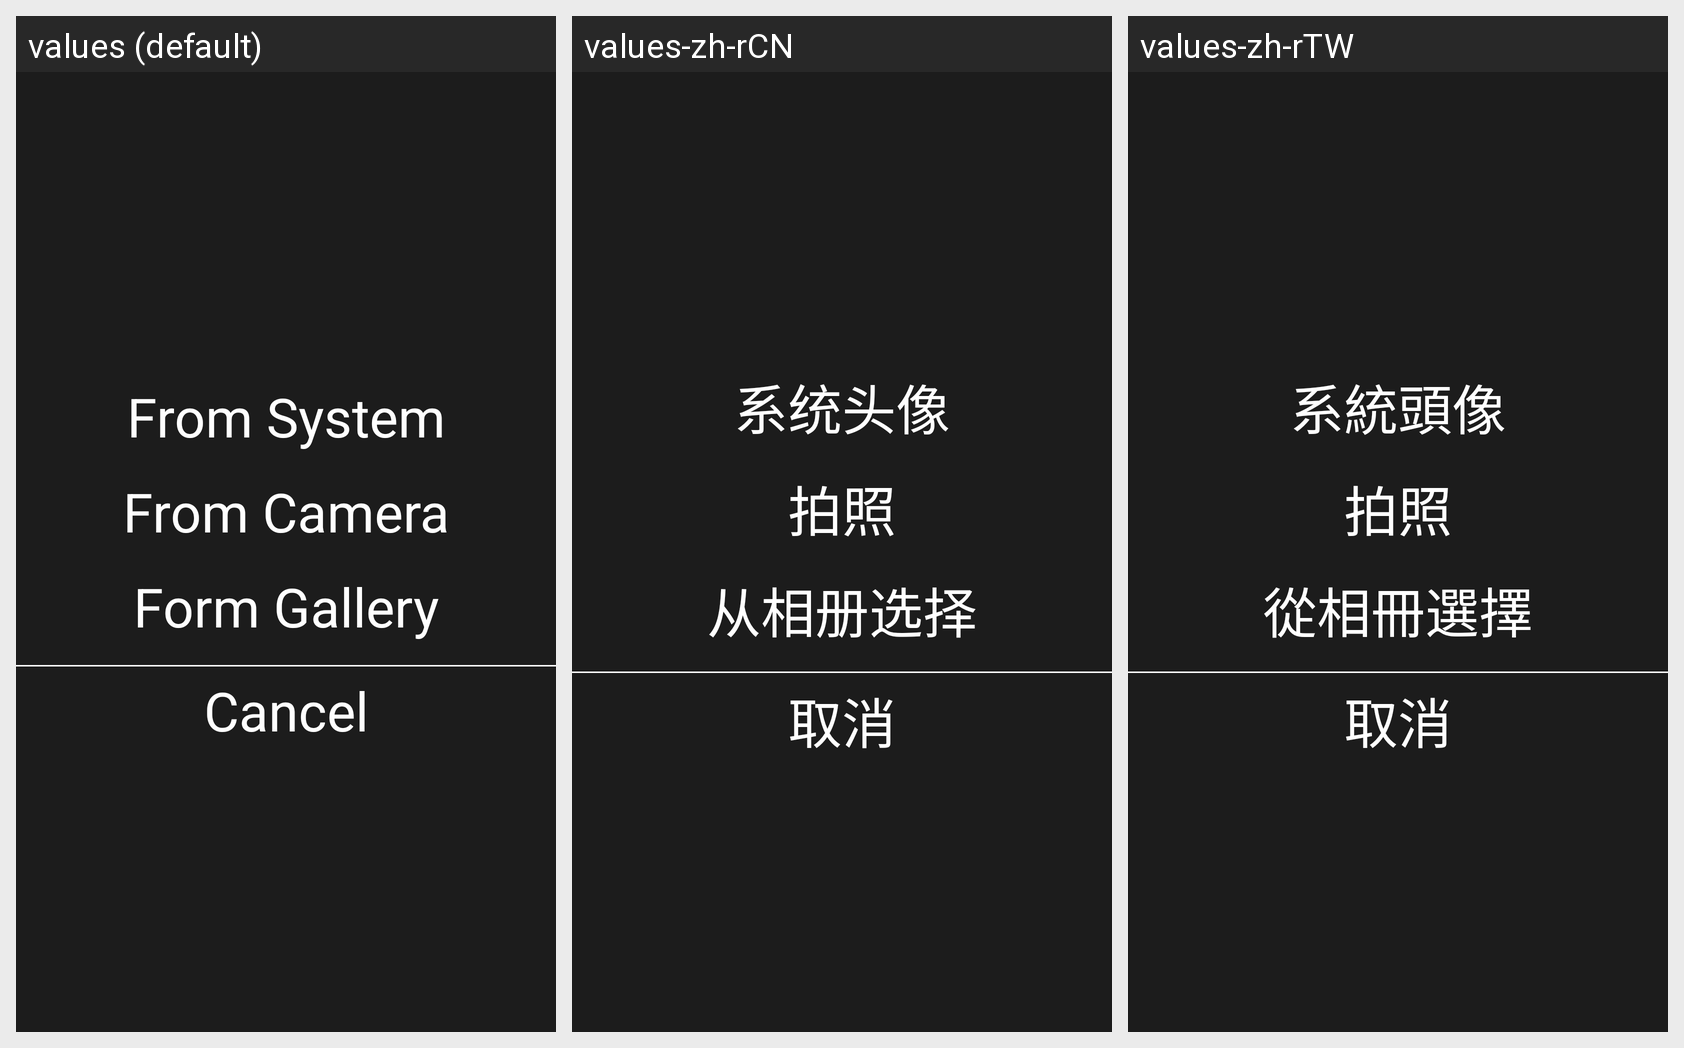

For this localized Android screen grid, give each drawn string resource with its value in every locale shown.
Android screen res/layout/account_personal_photo.xml rendered under 3 locales, left to right: values (default), values-zh-rCN, values-zh-rTW. Device: Nexus 5 (rendered at 1080×1920; each locale shown at half size, 540×960, under a caption strip naming it); theme AppTheme.
Strings drawn on this screen, with the default value and each locale's value (text and hints the layout hard-codes, and strings that could not be matched under every locale, appear in the picture but are not listed):

personal_from_system
  values: From System
  values-zh-rCN: 系统头像
  values-zh-rTW: 系統頭像

personal_from_camera
  values: From Camera
  values-zh-rCN: 拍照
  values-zh-rTW: 拍照

personal_from_gallery
  values: Form Gallery
  values-zh-rCN: 从相册选择
  values-zh-rTW: 從相冊選擇

cancel
  values: Cancel
  values-zh-rCN: 取消
  values-zh-rTW: 取消
